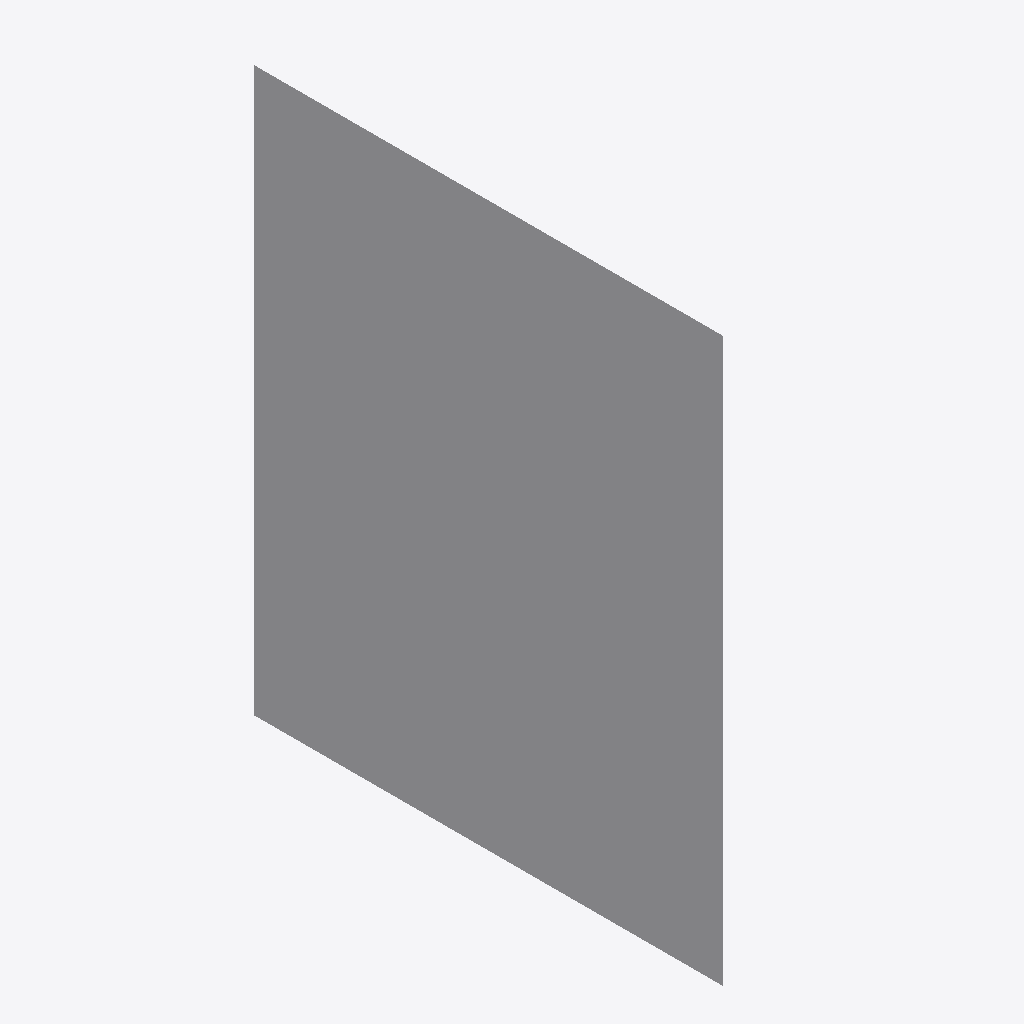
Isometric view of an IFC building model (IFC-SPF (STEP), schema IFC4, length unit millimetre), seen from the south-west, elements coloured by IFC class: 1 other element (light grey).
Extent 0.5 m × 5.0 m × 6.0 m (x, y, z). Storeys (1): unnamed at 0.00 m. Elements (1): 1 IfcBuildingElementProxy.

HEADER;
FILE_DESCRIPTION(('ViewDefinition [CoordinationView]'),'2;1');
FILE_NAME('','2020-02-18T12:22:09',(),(),'IfcOpenShell 0.7.0-dev','IfcOpenShell 0.7.0-dev','');
FILE_SCHEMA(('IFC4'));
ENDSEC;
DATA;
#15=IFCPROJECT('3BQ4_v6T19hRrEsf6_s7uU',#8,'proxy with CSG',$,$,$,$,(),#14);
#21=IFCSITE('1CnLkvH0n7nQ9nTcC76U3t',#8,$,$,$,#20,$,$,.ELEMENT.,$,$,$,$,$);
#28=IFCBUILDING('1fnzYU55f0GOCvqf1hVz22',#8,$,$,$,#27,$,$,.ELEMENT.,$,$,$);
#35=IFCBUILDINGSTOREY('3jHOJNOuP8d9tzJf0cLiM$',#8,$,$,$,#34,$,$,.ELEMENT.,$);
#37=IFCBUILDINGELEMENTPROXY('Pyramid',#8,'Pyramid',$,$,#43,#48,$,$);
ENDSEC;
